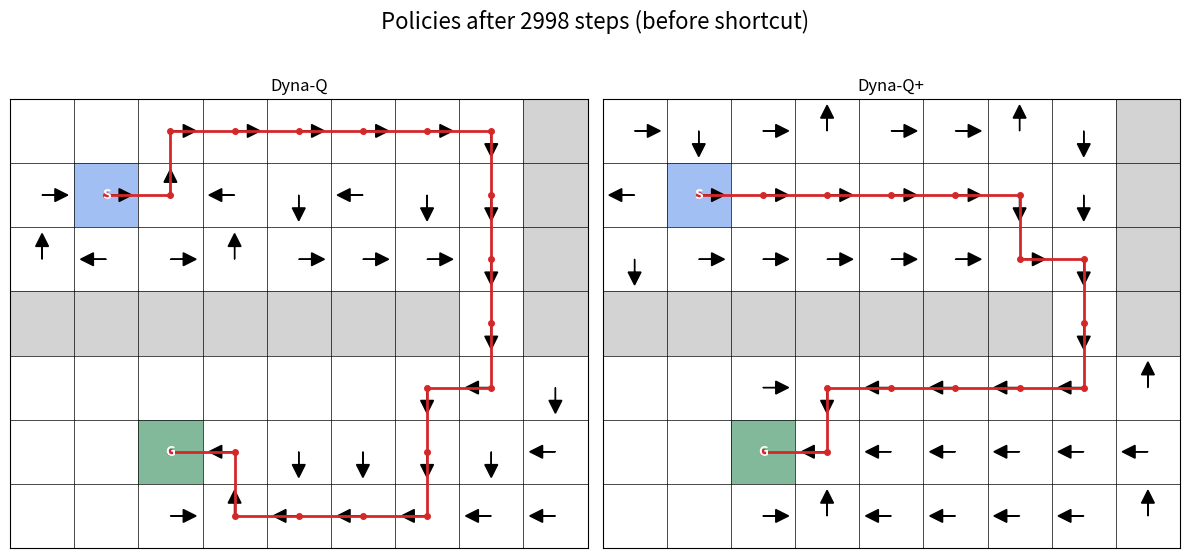
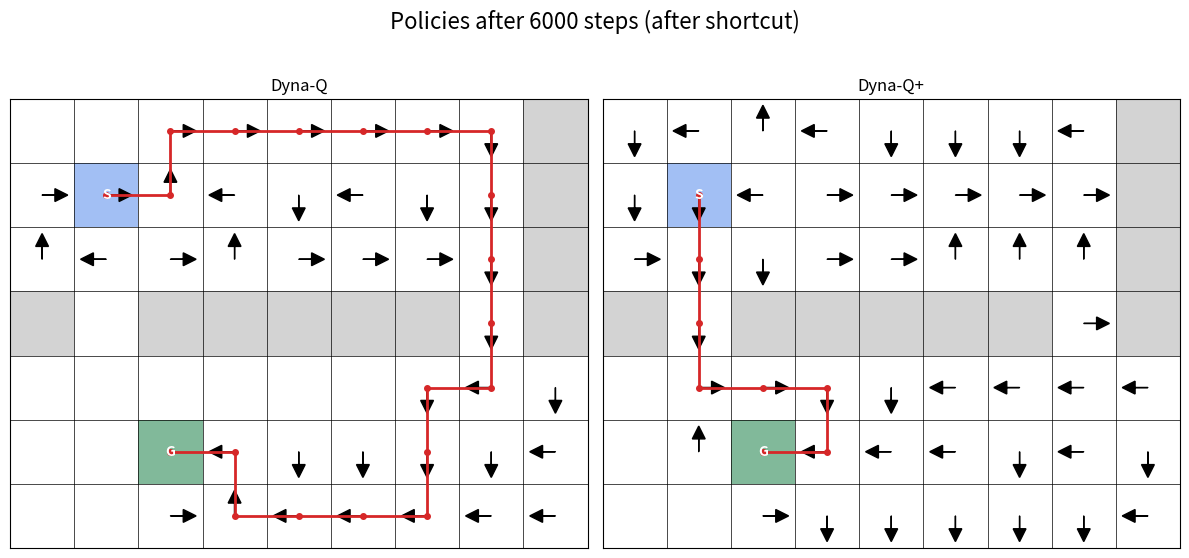

Source code (Python) for these figures, in order:
import numpy as np
import matplotlib.pyplot as plt
import matplotlib.patches as patches
from collections import defaultdict
from typing import Dict, Tuple, Set, Optional, Iterable, List

State = Tuple[int, int]
Action = int


def locate(layout: np.ndarray, value: int) -> State:
    row, col = np.argwhere(layout == value)[0]
    return int(row), int(col)


def is_valid(layout: np.ndarray, state: State) -> bool:
    rows, cols = layout.shape
    row, col = state
    return 0 <= row < rows and 0 <= col < cols and layout[row, col] != 1


class Maze:
    WALL = 1
    START = 2
    GOAL = 3

    def __init__(self) -> None:
        self.initial_layout = np.array([
            [0, 0, 0, 0, 0, 0, 0, 0, 1],
            [0, 2, 0, 0, 0, 0, 0, 0, 1],
            [0, 0, 0, 0, 0, 0, 0, 0, 1],
            [1, 1, 1, 1, 1, 1, 1, 0, 1],
            [0, 0, 0, 0, 0, 0, 0, 0, 0],
            [0, 0, 3, 0, 0, 0, 0, 0, 0],
            [0, 0, 0, 0, 0, 0, 0, 0, 0],
        ], dtype=int)
        self.shortcut_layout = np.array([
            [0, 0, 0, 0, 0, 0, 0, 0, 1],
            [0, 2, 0, 0, 0, 0, 0, 0, 1],
            [0, 0, 0, 0, 0, 0, 0, 0, 1],
            [1, 0, 1, 1, 1, 1, 1, 0, 1],
            [0, 0, 0, 0, 0, 0, 0, 0, 0],
            [0, 0, 3, 0, 0, 0, 0, 0, 0],
            [0, 0, 0, 0, 0, 0, 0, 0, 0],
        ], dtype=int)
        self.actions = [(-1, 0), (1, 0), (0, -1), (0, 1)]
        self._set_layout(self.initial_layout)

    def _set_layout(self, layout: np.ndarray) -> None:
        self._layout = layout.copy()
        self.rows, self.cols = self._layout.shape
        self.start_state = locate(self._layout, self.START)
        self.goal_state = locate(self._layout, self.GOAL)

    def reset(self) -> State:
        return self.start_state

    def layout(self) -> np.ndarray:
        return self._layout.copy()

    def step(self, state: State, action_idx: Action) -> Tuple[State, float, bool]:
        move = self.actions[action_idx]
        next_state = (state[0] + move[0], state[1] + move[1])
        if not is_valid(self._layout, next_state):
            next_state = state
        reward = 1.0 if next_state == self.goal_state else 0.0
        done = next_state == self.goal_state
        return next_state, reward, done

    def open_shortcut(self) -> None:
        print("=== Shortcut opened in the maze ===")
        self._set_layout(self.shortcut_layout)


default_rng = np.random.default_rng


class DynaQAgent:
    def __init__(
        self,
        maze: Maze,
        n: int = 10,
        alpha: float = 0.1,
        gamma: float = 0.95,
        epsilon: float = 0.0,
        optimistic_value: float = 0.1,
        seed: Optional[int] = None,
    ) -> None:
        self.maze = maze
        self.n = n
        self.alpha = alpha
        self.gamma = gamma
        self.epsilon = epsilon
        self.optimistic_value = optimistic_value
        self.num_actions = len(self.maze.actions)
        self.rng = default_rng(seed)
        self.q_table: Dict[State, np.ndarray] = defaultdict(self._init_q_values)
        self.model: Dict[Tuple[State, Action], Tuple[float, State]] = {}
        self.observed_pairs: Set[Tuple[State, Action]] = set()

    def _init_q_values(self) -> np.ndarray:
        return np.full(self.num_actions, self.optimistic_value, dtype=float)

    def _greedy_actions(self, state: State) -> np.ndarray:
        q_values = self.q_table[state]
        max_value = np.max(q_values)
        return np.flatnonzero(np.isclose(q_values, max_value))

    def choose_action(self, state: State) -> Action:
        if self.rng.random() < self.epsilon:
            return int(self.rng.integers(self.num_actions))
        candidates = self._greedy_actions(state)
        if len(candidates) == 1:
            return int(candidates[0])
        return int(self.rng.choice(candidates))

    def best_action(self, state: State) -> Action:
        return int(self._greedy_actions(state)[0])

    def _ensure_state_actions(self, state: State) -> Iterable[Tuple[State, Action]]:
        newly_added = []
        for action_idx in range(self.num_actions):
            key = (state, action_idx)
            if key not in self.model:
                self.model[key] = (0.0, state)
                self.observed_pairs.add(key)
                newly_added.append(key)
        return newly_added

    def update(self, state: State, action: Action, reward: float, next_state: State) -> None:
        next_q = np.max(self.q_table[next_state])
        td_target = reward + self.gamma * next_q
        td_error = td_target - self.q_table[state][action]
        self.q_table[state][action] += self.alpha * td_error
        self.model[(state, action)] = (reward, next_state)
        self.observed_pairs.add((state, action))
        self._ensure_state_actions(state)
        self._ensure_state_actions(next_state)

    def planning(self) -> None:
        if not self.observed_pairs or self.n == 0:
            return
        observed = tuple(self.observed_pairs)
        for _ in range(self.n):
            state, action = observed[self.rng.integers(len(observed))]
            reward, next_state = self.model[(state, action)]
            next_q = np.max(self.q_table[next_state])
            td_target = reward + self.gamma * next_q
            td_error = td_target - self.q_table[state][action]
            self.q_table[state][action] += self.alpha * td_error


class DynaQPlusAgent(DynaQAgent):
    def __init__(
        self,
        maze: Maze,
        n: int = 10,
        alpha: float = 0.1,
        gamma: float = 0.95,
        epsilon: float = 0.0,
        optimistic_value: float = 0.1,
        kappa: float = 1e-4,
        seed: Optional[int] = None,
    ) -> None:
        super().__init__(
            maze,
            n=n,
            alpha=alpha,
            gamma=gamma,
            epsilon=epsilon,
            optimistic_value=optimistic_value,
            seed=seed,
        )
        self.kappa = kappa
        self.current_step = 0
        self.last_visited: Dict[Tuple[State, Action], int] = defaultdict(int)

    def _ensure_state_actions(self, state: State) -> Iterable[Tuple[State, Action]]:
        newly_added = super()._ensure_state_actions(state)
        for pair in newly_added:
            self.last_visited[pair] = self.current_step
        return newly_added

    def update(self, state: State, action: Action, reward: float, next_state: State) -> None:
        self.current_step += 1
        super().update(state, action, reward, next_state)
        self.last_visited[(state, action)] = self.current_step

    def planning(self) -> None:
        if not self.observed_pairs or self.n == 0:
            return
        observed = tuple(self.observed_pairs)
        for _ in range(self.n):
            state, action = observed[self.rng.integers(len(observed))]
            reward, next_state = self.model[(state, action)]
            tau = self.current_step - self.last_visited[(state, action)]
            bonus = self.kappa * np.sqrt(max(tau, 0))
            adjusted_reward = reward + bonus
            next_q = np.max(self.q_table[next_state])
            td_target = adjusted_reward + self.gamma * next_q
            td_error = td_target - self.q_table[state][action]
            self.q_table[state][action] += self.alpha * td_error


def greedy_path(agent: DynaQAgent, layout: np.ndarray, max_steps: int = 200) -> List[State]:
    start = locate(layout, Maze.START)
    goal = locate(layout, Maze.GOAL)
    path = [start]
    state = start
    visited = {state}
    for _ in range(max_steps):
        if state == goal:
            break
        action = agent.best_action(state)
        move = agent.maze.actions[action]
        next_state = (state[0] + move[0], state[1] + move[1])
        if not is_valid(layout, next_state):
            break
        path.append(next_state)
        if next_state in visited and next_state != goal:
            break
        visited.add(next_state)
        state = next_state
    return path


def plot_policies(layout: np.ndarray, agents: Dict[str, DynaQAgent], title: str) -> None:
    agent_items = list(agents.items())
    fig, axes = plt.subplots(1, len(agent_items), figsize=(6 * len(agent_items), 6))
    axes = np.atleast_1d(axes)
    fig.suptitle(title, fontsize=16)
    rows, cols = layout.shape
    arrow_map = {
        0: (0.0, -0.4),
        1: (0.0, 0.4),
        2: (-0.4, 0.0),
        3: (0.4, 0.0),
    }
    for ax, (name, agent) in zip(axes, agent_items):
        ax.set_title(name)
        ax.set_xlim(-0.5, cols - 0.5)
        ax.set_ylim(rows - 0.5, -0.5)
        ax.set_xticks(np.arange(-0.5, cols, 1), minor=True)
        ax.set_yticks(np.arange(-0.5, rows, 1), minor=True)
        ax.grid(which="minor", color="black", linestyle="-", linewidth=0.5)
        ax.tick_params(which="both", bottom=False, left=False, labelbottom=False, labelleft=False)
        ax.set_aspect("equal")

        for row in range(rows):
            for col in range(cols):
                cell_value = layout[row, col]
                lower_left = (col - 0.5, row - 0.5)
                if cell_value == Maze.WALL:
                    ax.add_patch(patches.Rectangle(lower_left, 1, 1, facecolor="lightgray"))
                    continue
                ax.add_patch(patches.Rectangle(lower_left, 1, 1, facecolor="white", edgecolor="none"))
                if cell_value == Maze.START:
                    ax.add_patch(patches.Rectangle(lower_left, 1, 1, facecolor="cornflowerblue", alpha=0.6))
                    ax.text(col, row, "S", ha="center", va="center", color="white", fontweight="bold")
                elif cell_value == Maze.GOAL:
                    ax.add_patch(patches.Rectangle(lower_left, 1, 1, facecolor="seagreen", alpha=0.6))
                    ax.text(col, row, "G", ha="center", va="center", color="white", fontweight="bold")
                state = (row, col)
                if cell_value in (Maze.WALL, Maze.GOAL):
                    continue
                if state in agent.q_table:
                    action = agent.best_action(state)
                    dx, dy = arrow_map[action]
                    ax.arrow(
                        col,
                        row,
                        dx,
                        dy,
                        head_width=0.2,
                        head_length=0.2,
                        fc="black",
                        ec="black",
                        length_includes_head=True,
                    )
        path = greedy_path(agent, layout)
        if len(path) > 1:
            xs = [col for row, col in path]
            ys = [row for row, col in path]
            ax.plot(xs, ys, color="tab:red", linewidth=2, marker="o", markersize=4)

    plt.tight_layout(rect=[0, 0.03, 1, 0.95])
    plt.show()


def run_simulation(
    env: Maze,
    agents: Dict[str, DynaQAgent],
    total_steps: int,
    change_step: int,
    snapshot_step: int,
) -> None:
    states = {name: env.reset() for name in agents}
    initial_layout = env.layout()
    for step in range(1, total_steps + 1):
        if step == snapshot_step:
            print(f"Visualizing policies after {step - 1} steps (before shortcut).")
            plot_policies(
                initial_layout,
                agents,
                f"Policies after {step - 1} steps (before shortcut)",
            )
        if step == change_step:
            env.open_shortcut()
        for name, agent in agents.items():
            state = states[name]
            action = agent.choose_action(state)
            next_state, reward, done = env.step(state, action)
            agent.update(state, action, reward, next_state)
            agent.planning()
            states[name] = env.reset() if done else next_state
        if step % 1000 == 0:
            print(f"Simulation progress: {step}/{total_steps} steps")
    plot_policies(
        env.layout(),
        agents,
        f"Policies after {total_steps} steps (after shortcut)",
    )
    print("Simulation completed.")


def main() -> None:
    total_steps = 6000
    change_step = 3000
    snapshot_step = change_step - 1

    planning_steps = 25
    alpha = 0.5
    gamma = 0.95
    epsilon = 0.0
    optimistic_value = 0.1
    kappa = 1e-2
    seed = 0

    env = Maze()
    dyna_q = DynaQAgent(
        env,
        n=planning_steps,
        alpha=alpha,
        gamma=gamma,
        epsilon=epsilon,
        optimistic_value=optimistic_value,
        seed=seed,
    )
    dyna_q_plus = DynaQPlusAgent(
        env,
        n=planning_steps,
        alpha=alpha,
        gamma=gamma,
        epsilon=epsilon,
        optimistic_value=optimistic_value,
        kappa=kappa,
        seed=seed,
    )

    agents = {
        "Dyna-Q": dyna_q,
        "Dyna-Q+": dyna_q_plus,
    }

    run_simulation(env, agents, total_steps, change_step, snapshot_step)


if __name__ == "__main__":
    main()
